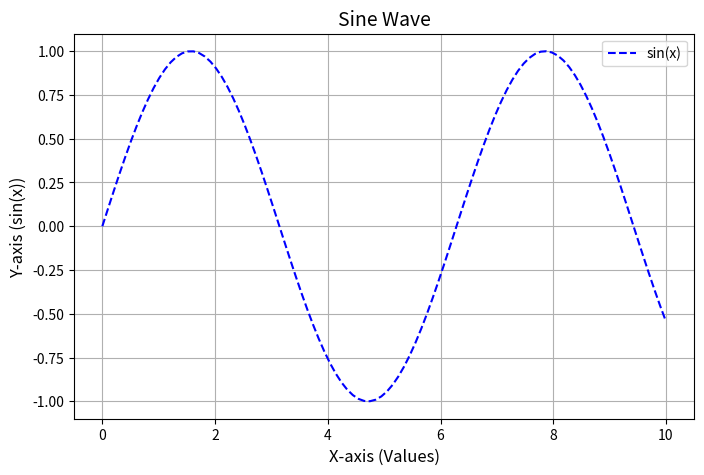

Generate this figure with matplotlib:
import matplotlib.pyplot as plt
import numpy as np

# Sample data
x = np.linspace(0, 10, 100)  # 100 points from 0 to 10
y = np.sin(x)

# Plot
plt.figure(figsize=(8, 5))
plt.plot(x, y, label="sin(x)", color="blue", linestyle="--")

# Add labels, title, and legend
plt.title("Sine Wave", fontsize=14)
plt.xlabel("X-axis (Values)", fontsize=12)
plt.ylabel("Y-axis (sin(x))", fontsize=12)
plt.legend()
plt.grid(True)

# Show plot
plt.show()